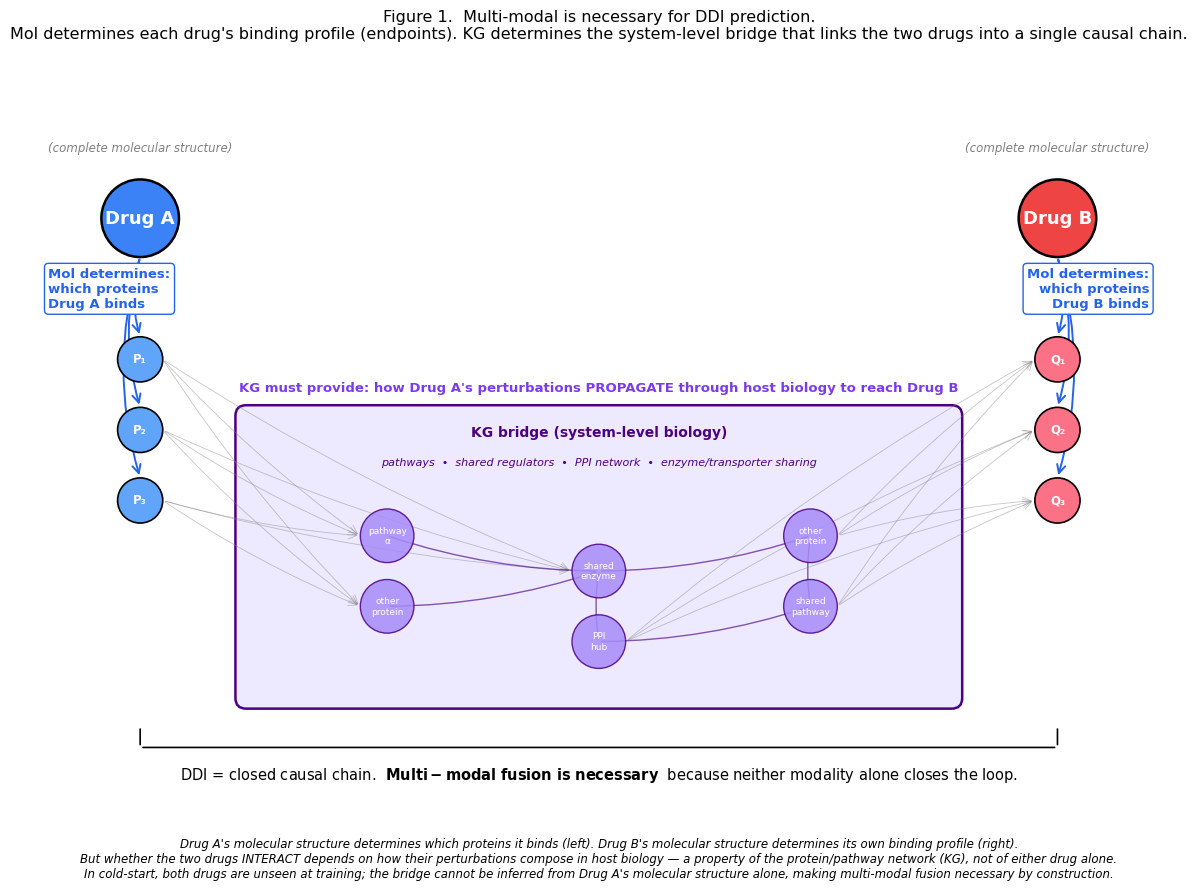

Write the Python code that produced this figure. (Note: this script raises an exception after producing the figure.)
"""Generate Section 1 motivation figure: Why multi-modal (Mol + KG) is necessary.

Renders the user's hand-drawn diagram (2026-06-08) as a clean matplotlib figure.

Logic:
  - Mol-side gives us: drug A's structure → which proteins it binds (drug A → P1, P2, P3)
  - KG-side gives us: how those proteins connect via pathways / other proteins
    / shared physiology to drug B's proteins → drug B
  - System-level DDI = closed loop of (mol binding at drug A) + (KG propagation
    through host biology) + (mol binding at drug B)
  - In cold-start, both drugs are unseen → the closure CANNOT be inferred from
    drug A's molecular info alone → multi-modal is necessary by construction

Output: Notes/Log/figures/figure_motivation_multimodal_necessity.{png, pdf}
"""
from __future__ import annotations

from pathlib import Path

import matplotlib.pyplot as plt
import numpy as np
from matplotlib.patches import Circle, FancyArrowPatch, FancyBboxPatch, Rectangle


# ----------------------------------------------------------------------------
# Style
# ----------------------------------------------------------------------------
plt.rcParams.update({
    "font.family": "DejaVu Sans",
    "font.size": 10,
    "axes.titlesize": 12,
    "axes.titleweight": "bold",
})

C_DRUG_A = "#3b82f6"          # blue for drug A
C_DRUG_B = "#ef4444"          # red for drug B
C_PROTEIN_A = "#60a5fa"        # lighter blue for drug A's proteins
C_PROTEIN_B = "#fb7185"        # lighter red for drug B's proteins
C_KG_NODE = "#a78bfa"          # purple for KG intermediate nodes
C_KG_BOX = "#ede9fe"           # light purple for KG bridge area
C_MOL_ANN = "#2563eb"          # mol annotation color
C_KG_ANN = "#7c3aed"           # KG annotation color


def _arrow(ax, start, end, color="black", lw=1.5, style="->",
           rad=0.0, alpha=1.0):
    """Draw a curved arrow."""
    arr = FancyArrowPatch(
        start, end,
        arrowstyle=style,
        connectionstyle=f"arc3,rad={rad}",
        color=color,
        lw=lw,
        alpha=alpha,
        mutation_scale=15,
    )
    ax.add_patch(arr)


def _drug_node(ax, xy, label, color, size=0.55):
    """Draw a drug node (drug A or drug B) — large filled circle."""
    ax.add_patch(Circle(xy, size, facecolor=color, edgecolor="black",
                        linewidth=1.8, zorder=5))
    ax.text(*xy, label, ha="center", va="center", fontsize=13,
            fontweight="bold", color="white", zorder=6)


def _protein_node(ax, xy, label, color, size=0.35):
    """Draw a protein node."""
    ax.add_patch(Circle(xy, size, facecolor=color, edgecolor="black",
                        linewidth=1.2, zorder=4))
    ax.text(*xy, label, ha="center", va="center", fontsize=8.5,
            fontweight="bold", color="white", zorder=5)


def _kg_node(ax, xy, label, size=0.25, fontsize=7):
    """Draw a KG intermediate node (pathway / other protein)."""
    ax.add_patch(Circle(xy, size, facecolor=C_KG_NODE, edgecolor="indigo",
                        linewidth=1.0, zorder=4, alpha=0.85))
    ax.text(*xy, label, ha="center", va="center", fontsize=fontsize,
            color="white", zorder=5)


def main() -> None:
    fig, ax = plt.subplots(figsize=(13, 9))
    ax.set_xlim(0, 16)
    ax.set_ylim(0, 10)
    ax.set_aspect("equal")
    ax.axis("off")

    # ------------------------------------------------------------------
    # Top row: Drug A (left) and Drug B (right)
    # ------------------------------------------------------------------
    drug_a_pos = (1.5, 8.5)
    drug_b_pos = (14.5, 8.5)
    _drug_node(ax, drug_a_pos, "Drug A", C_DRUG_A, size=0.55)
    _drug_node(ax, drug_b_pos, "Drug B", C_DRUG_B, size=0.55)

    ax.text(drug_a_pos[0], drug_a_pos[1] + 0.95,
            "(complete molecular structure)",
            ha="center", fontsize=8.5, style="italic", color="gray")
    ax.text(drug_b_pos[0], drug_b_pos[1] + 0.95,
            "(complete molecular structure)",
            ha="center", fontsize=8.5, style="italic", color="gray")

    # ------------------------------------------------------------------
    # Mol-side: Drug A → its binding proteins (left column)
    # ------------------------------------------------------------------
    protein_a_pos = [(1.5, 6.5), (1.5, 5.5), (1.5, 4.5)]
    protein_a_labels = ["P₁", "P₂", "P₃"]
    for pos, lab in zip(protein_a_pos, protein_a_labels):
        _protein_node(ax, pos, lab, C_PROTEIN_A, size=0.32)

    # Arrows from drug A to its proteins (bundled)
    for pos in protein_a_pos:
        _arrow(ax, (drug_a_pos[0], drug_a_pos[1] - 0.55), (pos[0], pos[1] + 0.32),
               color=C_MOL_ANN, lw=1.4, rad=0.15)

    # Mol-side annotation for drug A
    ax.text(0.2, 7.5,
            "Mol determines:\nwhich proteins\nDrug A binds",
            ha="left", va="center", fontsize=9.5, color=C_MOL_ANN,
            fontweight="bold",
            bbox=dict(boxstyle="round,pad=0.3", facecolor="white",
                      edgecolor=C_MOL_ANN, linewidth=1.0))

    # ------------------------------------------------------------------
    # Mol-side: Drug B → its binding proteins (right column)
    # ------------------------------------------------------------------
    protein_b_pos = [(14.5, 6.5), (14.5, 5.5), (14.5, 4.5)]
    protein_b_labels = ["Q₁", "Q₂", "Q₃"]
    for pos, lab in zip(protein_b_pos, protein_b_labels):
        _protein_node(ax, pos, lab, C_PROTEIN_B, size=0.32)

    for pos in protein_b_pos:
        _arrow(ax, (drug_b_pos[0], drug_b_pos[1] - 0.55), (pos[0], pos[1] + 0.32),
               color=C_MOL_ANN, lw=1.4, rad=-0.15)

    # Mol-side annotation for drug B
    ax.text(15.8, 7.5,
            "Mol determines:\nwhich proteins\nDrug B binds",
            ha="right", va="center", fontsize=9.5, color=C_MOL_ANN,
            fontweight="bold",
            bbox=dict(boxstyle="round,pad=0.3", facecolor="white",
                      edgecolor=C_MOL_ANN, linewidth=1.0))

    # ------------------------------------------------------------------
    # KG-side: big box in the middle showing the bridge
    # ------------------------------------------------------------------
    kg_box = FancyBboxPatch(
        (3.0, 1.7), 10.0, 4.0,
        boxstyle="round,pad=0.15",
        facecolor=C_KG_BOX,
        edgecolor="indigo",
        linewidth=1.8,
        zorder=1,
    )
    ax.add_patch(kg_box)

    # KG label inside the box
    ax.text(8, 5.4, "KG bridge (system-level biology)",
            ha="center", fontsize=10, fontweight="bold", color="indigo",
            zorder=3)
    ax.text(8, 5.0, "pathways  •  shared regulators  •  PPI network  •  enzyme/transporter sharing",
            ha="center", fontsize=8, color="indigo", style="italic",
            zorder=3)

    # KG intermediate nodes (a small network in the box)
    kg_nodes_pos = [
        (5.0, 4.0),    # pathway A
        (5.0, 3.0),    # other protein
        (8.0, 3.5),    # central hub (e.g. CYP3A4)
        (8.0, 2.5),    # pathway
        (11.0, 4.0),   # other protein
        (11.0, 3.0),   # side effect
    ]
    kg_nodes_labels = [
        "pathway\nα",
        "other\nprotein",
        "shared\nenzyme",
        "PPI\nhub",
        "other\nprotein",
        "shared\npathway",
    ]
    for pos, lab in zip(kg_nodes_pos, kg_nodes_labels):
        _kg_node(ax, pos, lab, size=0.38, fontsize=6.5)

    # Connect drug A's proteins → KG nodes
    for src in protein_a_pos:
        for dst in kg_nodes_pos[:3]:  # left/middle KG nodes
            _arrow(ax, (src[0] + 0.32, src[1]), (dst[0] - 0.38, dst[1]),
                   color="gray", lw=0.6, alpha=0.45, rad=0.05)

    # Connect KG nodes among themselves (intermediate propagation)
    inner_edges = [
        (kg_nodes_pos[0], kg_nodes_pos[2]),
        (kg_nodes_pos[1], kg_nodes_pos[2]),
        (kg_nodes_pos[2], kg_nodes_pos[3]),
        (kg_nodes_pos[2], kg_nodes_pos[4]),
        (kg_nodes_pos[3], kg_nodes_pos[5]),
        (kg_nodes_pos[4], kg_nodes_pos[5]),
    ]
    for s, t in inner_edges:
        _arrow(ax, s, t, color="indigo", lw=1.0, alpha=0.65, rad=0.08,
               style="-")

    # Connect KG nodes → drug B's proteins
    for dst in protein_b_pos:
        for src in kg_nodes_pos[3:]:  # right/middle KG nodes
            _arrow(ax, (src[0] + 0.38, src[1]), (dst[0] - 0.32, dst[1]),
                   color="gray", lw=0.6, alpha=0.45, rad=-0.05)

    # KG-side annotation (top of box)
    ax.text(8, 6.05,
            "KG must provide: how Drug A's perturbations PROPAGATE through host biology to reach Drug B",
            ha="center", fontsize=9.5, fontweight="bold", color=C_KG_ANN)

    # ------------------------------------------------------------------
    # Bottom bracket and conclusion
    # ------------------------------------------------------------------
    # Bracket below the whole figure showing the closed loop
    bracket_y = 1.0
    ax.annotate("", xy=(1.5, bracket_y), xytext=(14.5, bracket_y),
                arrowprops=dict(arrowstyle="-", color="black", lw=1.2))
    ax.annotate("", xy=(1.5, bracket_y), xytext=(1.5, bracket_y + 0.3),
                arrowprops=dict(arrowstyle="-", color="black", lw=1.2))
    ax.annotate("", xy=(14.5, bracket_y), xytext=(14.5, bracket_y + 0.3),
                arrowprops=dict(arrowstyle="-", color="black", lw=1.2))

    ax.text(8, 0.55,
            "DDI = closed causal chain.  "
            r"$\bf{Multi-modal\ fusion\ is\ necessary}$"
            "  because neither modality alone closes the loop.",
            ha="center", fontsize=10.5, color="black")

    # ------------------------------------------------------------------
    # Title and final layout
    # ------------------------------------------------------------------
    fig.suptitle(
        "Figure 1.  Multi-modal is necessary for DDI prediction.\n"
        "Mol determines each drug's binding profile (endpoints). KG determines "
        "the system-level bridge that links the two drugs into a single causal "
        "chain.",
        fontsize=11.5, y=0.985,
    )

    fig.text(
        0.5, 0.02,
        "Drug A's molecular structure determines which proteins it binds (left). Drug B's molecular structure determines its own binding profile (right).\n"
        "But whether the two drugs INTERACT depends on how their perturbations compose in host biology — a property of the protein/pathway network (KG), not of either drug alone.\n"
        "In cold-start, both drugs are unseen at training; the bridge cannot be inferred from Drug A's molecular structure alone, making multi-modal fusion necessary by construction.",
        ha="center", fontsize=8.5, style="italic",
    )

    plt.tight_layout(rect=(0.0, 0.07, 1.0, 0.94))

    out_dir = Path(__file__).resolve().parents[2] / "Notes" / "Log" / "figures"
    out_dir.mkdir(parents=True, exist_ok=True)

    fig.savefig(out_dir / "figure_motivation_multimodal_necessity.png",
                dpi=200, bbox_inches="tight")
    fig.savefig(out_dir / "figure_motivation_multimodal_necessity.pdf",
                bbox_inches="tight")
    print(f"saved -> {out_dir / 'figure_motivation_multimodal_necessity.png'}")
    print(f"saved -> {out_dir / 'figure_motivation_multimodal_necessity.pdf'}")
    plt.close(fig)


if __name__ == "__main__":
    main()
